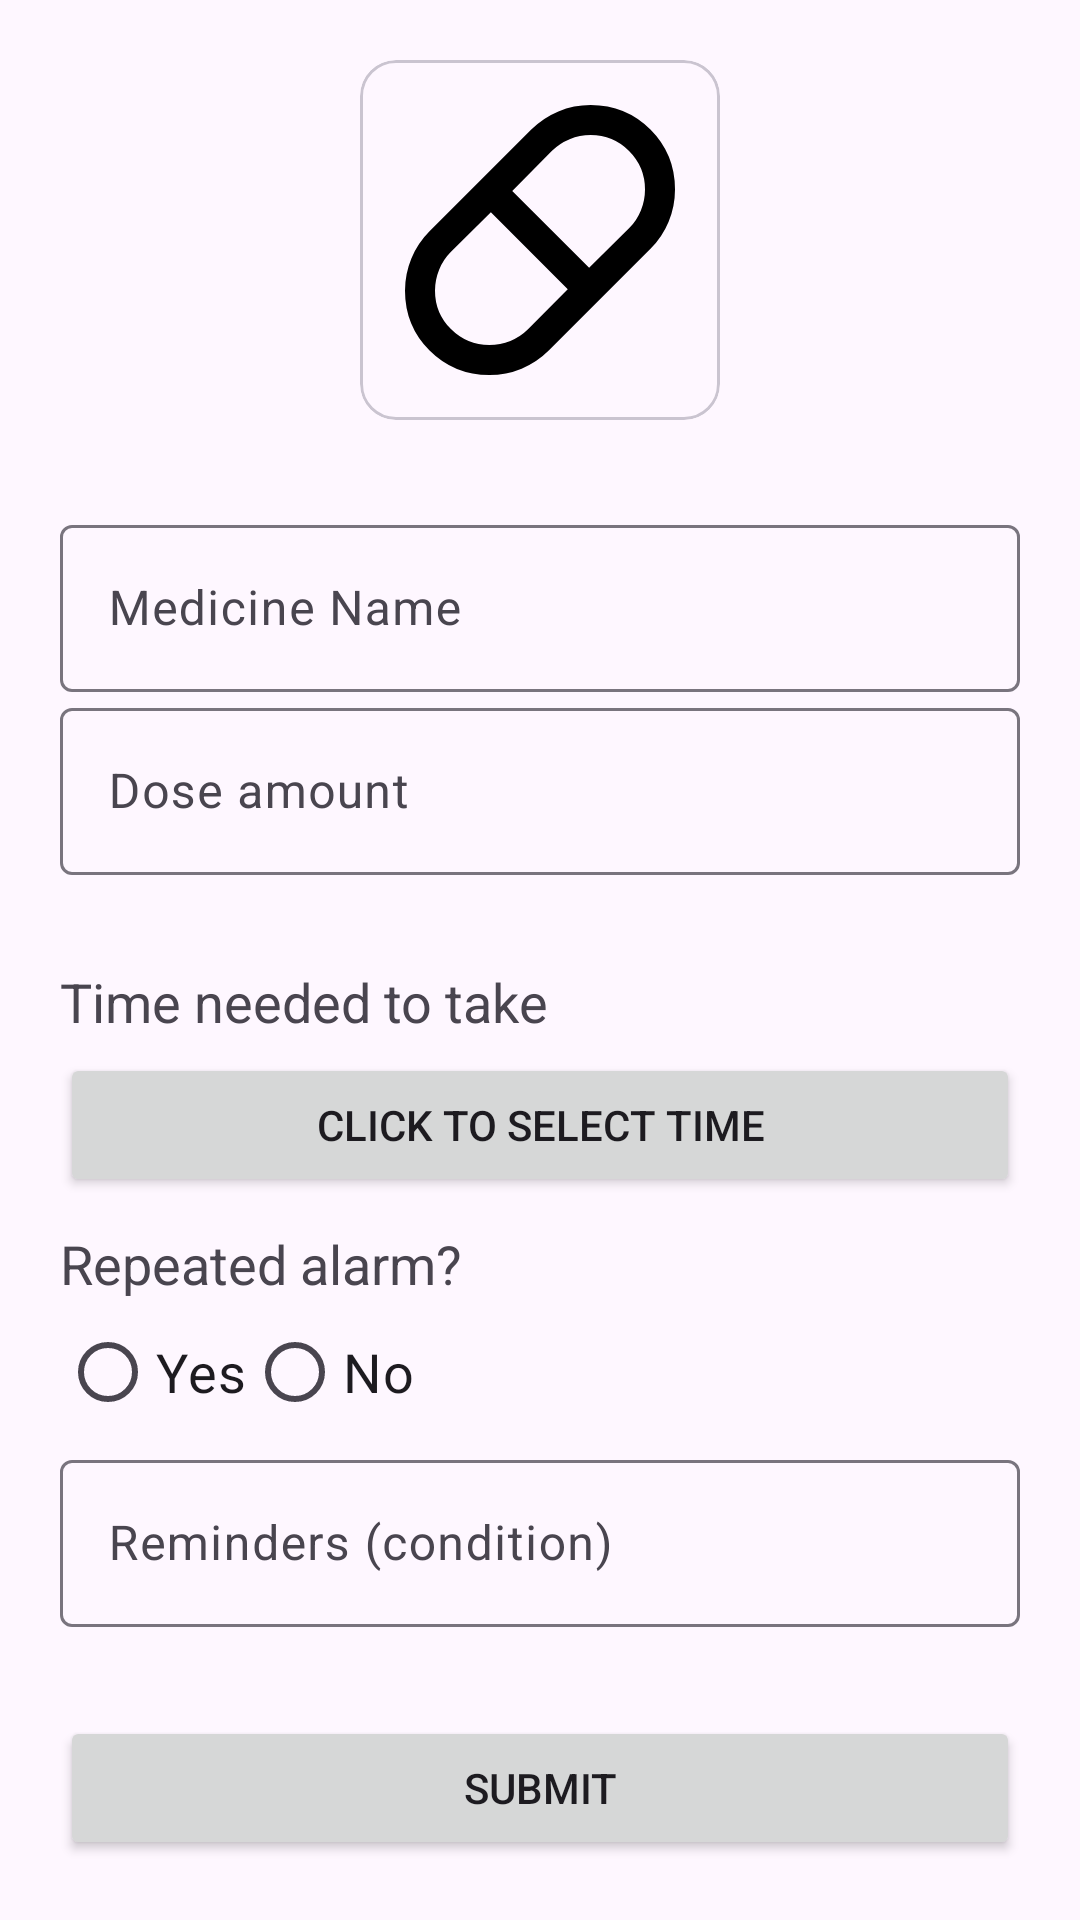

Android layout source for this screen:
<!-- AndroidManifest.xml: application theme Theme.BoilerPlate -->
<!-- res/layout/fragment_medicine.xml -->
<?xml version="1.0" encoding="utf-8"?>
<androidx.constraintlayout.widget.ConstraintLayout xmlns:android="http://schemas.android.com/apk/res/android"
    xmlns:app="http://schemas.android.com/apk/res-auto"
    xmlns:tools="http://schemas.android.com/tools"
    android:id="@+id/medicineLayout"
    android:layout_width="match_parent"
    android:layout_height="match_parent"
    android:padding="20dp">

    <com.google.android.material.card.MaterialCardView
        android:id="@+id/materialCardView8"
        android:layout_width="120dp"
        android:layout_height="120dp"
        app:layout_constraintBottom_toTopOf="@+id/linearLayout4"
        app:layout_constraintEnd_toEndOf="parent"
        app:layout_constraintHorizontal_bias="0.5"
        app:layout_constraintStart_toStartOf="parent"
        app:layout_constraintTop_toTopOf="parent"
        app:layout_constraintVertical_chainStyle="spread_inside">

        <LinearLayout
            android:layout_width="match_parent"
            android:layout_height="match_parent"
            android:orientation="vertical">

            <ImageView
                android:id="@+id/imageView5"
                android:layout_width="match_parent"
                android:layout_height="match_parent"
                android:src="@drawable/rounded_pill_24" />
        </LinearLayout>
    </com.google.android.material.card.MaterialCardView>

    <LinearLayout
        android:id="@+id/linearLayout4"
        android:layout_width="0dp"
        android:layout_height="wrap_content"
        android:orientation="vertical"
        app:layout_constraintBottom_toTopOf="@+id/linearLayout7"
        app:layout_constraintEnd_toEndOf="parent"
        app:layout_constraintHorizontal_bias="0.5"
        app:layout_constraintStart_toStartOf="parent"
        app:layout_constraintTop_toBottomOf="@+id/materialCardView8">

        <com.google.android.material.textfield.TextInputLayout
            android:id="@+id/inputMedicineName"
            android:layout_width="match_parent"
            android:layout_height="wrap_content"
            android:hint="@string/medicine_name">

            <com.google.android.material.textfield.TextInputEditText
                android:layout_width="match_parent"
                android:layout_height="wrap_content"
                android:inputType="text" />
        </com.google.android.material.textfield.TextInputLayout>

        <com.google.android.material.textfield.TextInputLayout
            android:id="@+id/inputDoseAmount"
            android:layout_width="match_parent"
            android:layout_height="wrap_content"
            android:hint="@string/dose_amount">

            <com.google.android.material.textfield.TextInputEditText
                android:layout_width="match_parent"
                android:layout_height="wrap_content"
                android:inputType="text" />
        </com.google.android.material.textfield.TextInputLayout>

    </LinearLayout>

    <LinearLayout
        android:id="@+id/linearLayout7"
        android:layout_width="0dp"
        android:layout_height="wrap_content"
        android:orientation="vertical"
        app:layout_constraintBottom_toTopOf="@+id/submitReminder"
        app:layout_constraintEnd_toEndOf="parent"
        app:layout_constraintHorizontal_bias="0.5"
        app:layout_constraintStart_toStartOf="parent"
        app:layout_constraintTop_toBottomOf="@+id/linearLayout4">

        <TextView
            android:layout_width="match_parent"
            android:layout_height="wrap_content"
            android:text="Time needed to take"
            android:textSize="18sp" />

        <Button
            android:id="@+id/btnSelectTime"
            android:layout_width="match_parent"
            android:layout_height="wrap_content"
            android:layout_marginTop="5dp"
            android:text="Click to Select Time" />

        <TextView
            android:id="@+id/textView18"
            android:layout_width="wrap_content"
            android:layout_height="wrap_content"
            android:layout_marginTop="10dp"
            android:text="Repeated alarm?"
            android:textSize="18sp" />

        <RadioGroup
            android:layout_width="match_parent"
            android:layout_height="match_parent"
            android:orientation="horizontal">

            <RadioButton
                android:id="@+id/radioYes"
                android:layout_width="wrap_content"
                android:layout_height="wrap_content"
                android:text="Yes"
                android:textSize="18sp" />

            <RadioButton
                android:id="@+id/radioNo"
                android:layout_width="wrap_content"
                android:layout_height="wrap_content"
                android:text="No"
                android:textSize="18sp" />
        </RadioGroup>

        <com.google.android.material.textfield.TextInputLayout
            android:id="@+id/inputReminders"
            android:layout_width="match_parent"
            android:layout_height="wrap_content"
            android:hint="@string/reminders_condition">

            <com.google.android.material.textfield.TextInputEditText
                android:layout_width="match_parent"
                android:layout_height="wrap_content"
                android:layout_marginTop="10dp"
                android:inputType="text" />
        </com.google.android.material.textfield.TextInputLayout>


    </LinearLayout>

    <Button
        android:id="@+id/submitReminder"
        android:layout_width="0dp"
        android:layout_height="wrap_content"
        android:text="Submit"
        app:layout_constraintBottom_toBottomOf="parent"
        app:layout_constraintEnd_toEndOf="parent"
        app:layout_constraintHorizontal_bias="0.5"
        app:layout_constraintStart_toStartOf="parent"
        app:layout_constraintTop_toBottomOf="@+id/linearLayout7" />

</androidx.constraintlayout.widget.ConstraintLayout>
<!-- resources referenced by this layout -->
<resources>
  <!-- drawable rounded_pill_24 (drawable) -->
  <vector android:height="24dp" android:tint="#000000"
      android:viewportHeight="960" android:viewportWidth="960"
      android:width="24dp" xmlns:android="http://schemas.android.com/apk/res/android">
      <path android:fillColor="@android:color/white" android:pathData="M345,840Q251,840 185.5,774.5Q120,709 120,615Q120,570 137,529Q154,488 186,456L456,186Q488,154 529,137Q570,120 615,120Q709,120 774.5,185.5Q840,251 840,345Q840,390 823,431Q806,472 774,504L504,774Q472,806 431,823Q390,840 345,840ZM611,554L718,448Q738,428 749,401Q760,374 760,345Q760,285 717.5,242.5Q675,200 615,200Q586,200 559,211Q532,222 512,242L406,349L611,554ZM345,760Q374,760 401,749Q428,738 448,718L554,611L349,406L242,512Q222,532 211,559Q200,586 200,615Q200,675 242.5,717.5Q285,760 345,760Z"/>
  </vector>
  <string name="dose_amount">Dose amount</string>
  <string name="medicine_name">Medicine Name</string>
  <string name="reminders_condition">Reminders (condition)</string>
  <style name="Theme.BoilerPlate" parent="Base.Theme.BoilerPlate" />
  <style name="Base.Theme.BoilerPlate" parent="Theme.Material3.DayNight.NoActionBar">
          
          
      </style>
</resources>
